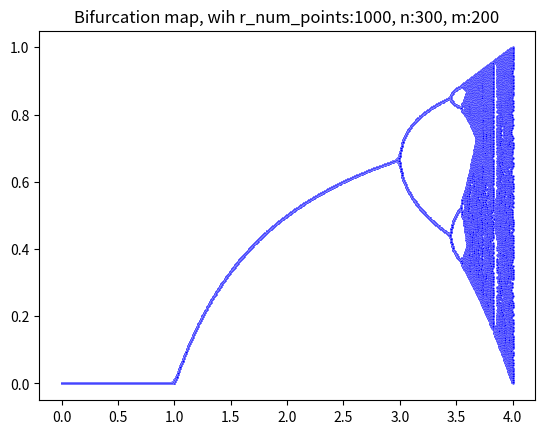

This figure's Python source:
import numpy as np
import matplotlib.pyplot as plt
import seaborn as sns

n = 300
num_points = 1000
m = 200

r_space = np.linspace(0, 4, num_points)

x = np.zeros(shape = (num_points, n))
x[:,0] = np.array([np.random.rand()] * num_points)

for i in range(num_points):
    for j in range(1,n):
        x[i,j] = r_space[i] * x[i,j-1] * (1 - x[i,j-1])
        

for i,evol in enumerate(x):
    sns.scatterplot(x=[r_space[i]] * m, y=evol[-m:], color='blue', s=3)
plt.title(f'Bifurcation map, wih r_num_points:{num_points}, n:{n}, m:{m}')
plt.show();

